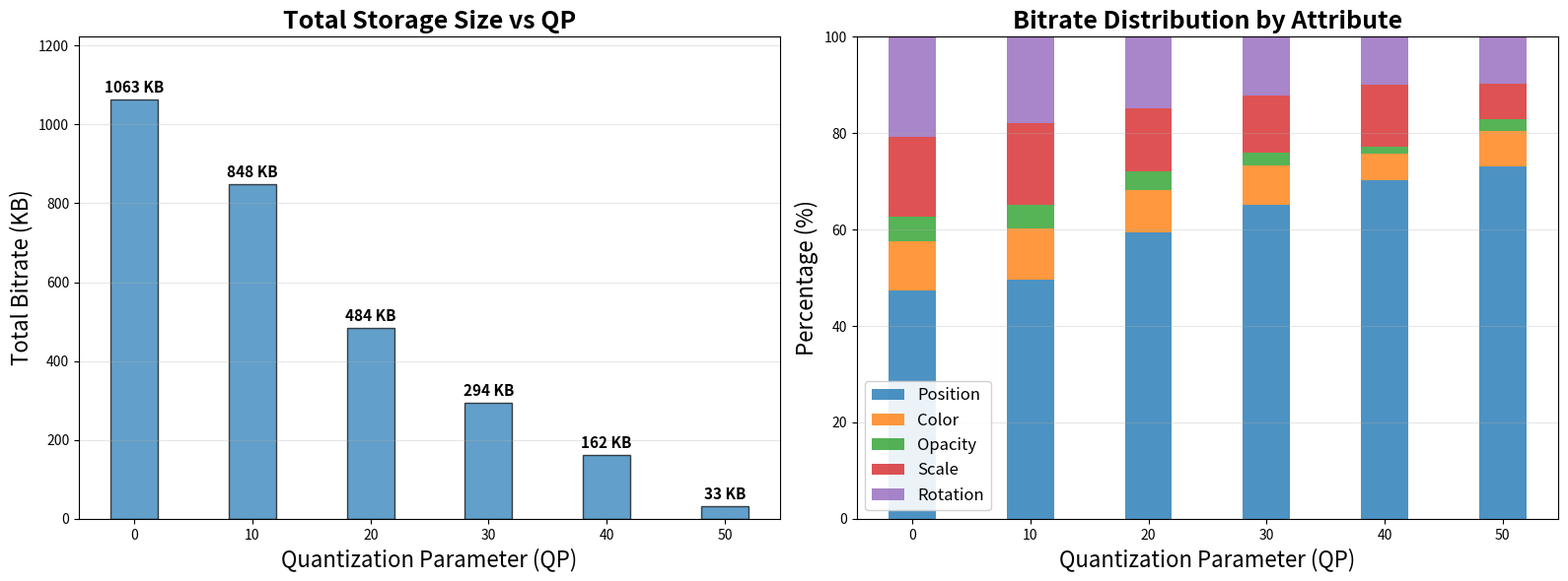

Python code for this plot:
import matplotlib.pyplot as plt
import numpy as np

# 数据
qp_levels = np.array([0, 10, 20, 30, 40, 50])
bitrate_data = {
    'Position': np.array([504, 420, 288, 192, 114, 24]),
    'Color': np.array([108.0, 90.0, 42.0, 24.0, 9.0, 2.4]),
    'Opacity': np.array([54.0, 42.0, 19.0, 8.0, 2.4, 0.8]),
    'Scale': np.array([177.0, 144.0, 63.0, 34.5, 21.0, 2.4]),
    'Rotation': np.array([220.0, 152.0, 72.0, 36.0, 16.0, 3.2])
}

# 计算总码率和比例
total_bitrate = np.sum([bitrate_data[attr] for attr in bitrate_data], axis=0)
percentages = {}
for attr in bitrate_data:
    percentages[attr] = (bitrate_data[attr] / total_bitrate) * 100

# 创建两个子图
fig, (ax1, ax2) = plt.subplots(1, 2, figsize=(16, 6))

# 左图：总体积变化（柱状图）
colors_total = ['#1f77b4']
bars = ax1.bar(qp_levels, total_bitrate, width=4, 
               color=colors_total[0], alpha=0.7, edgecolor='black')

# 在柱子上添加数值标签
for bar, total in zip(bars, total_bitrate):
    height = bar.get_height()
    ax1.text(bar.get_x() + bar.get_width()/2., height + 10,
             f'{total:.0f} KB', ha='center', va='bottom', 
             fontsize=11, fontweight='bold')

ax1.set_xlabel('Quantization Parameter (QP)', fontsize=16)
ax1.set_ylabel('Total Bitrate (KB)', fontsize=16)
ax1.set_title('Total Storage Size vs QP', fontsize=18, fontweight='bold')
ax1.grid(True, alpha=0.3, axis='y')
ax1.set_xticks(qp_levels)
ax1.set_ylim(0, max(total_bitrate) * 1.15)

# 右图：各属性比例（堆叠柱状图）
colors = ['#1f77b4', '#ff7f0e', '#2ca02c', '#d62728', '#9467bd']
attributes = list(bitrate_data.keys())
bottom = np.zeros(len(qp_levels))

for i, attr in enumerate(attributes):
    bars = ax2.bar(qp_levels, percentages[attr], bottom=bottom, 
                   label=attr, color=colors[i], alpha=0.8, width=4)
    bottom += percentages[attr]

ax2.set_xlabel('Quantization Parameter (QP)', fontsize=16)
ax2.set_ylabel('Percentage (%)', fontsize=16)
ax2.set_title('Bitrate Distribution by Attribute', fontsize=18, fontweight='bold')
ax2.legend(fontsize=12, framealpha=0.9)
ax2.grid(True, alpha=0.3, axis='y')
ax2.set_xticks(qp_levels)
ax2.set_ylim(0, 100)

plt.tight_layout()
plt.savefig('method_bitrate_stacked.pdf', dpi=300, bbox_inches='tight')
plt.savefig('method_bitrate_stacked.png', dpi=300, bbox_inches='tight')
